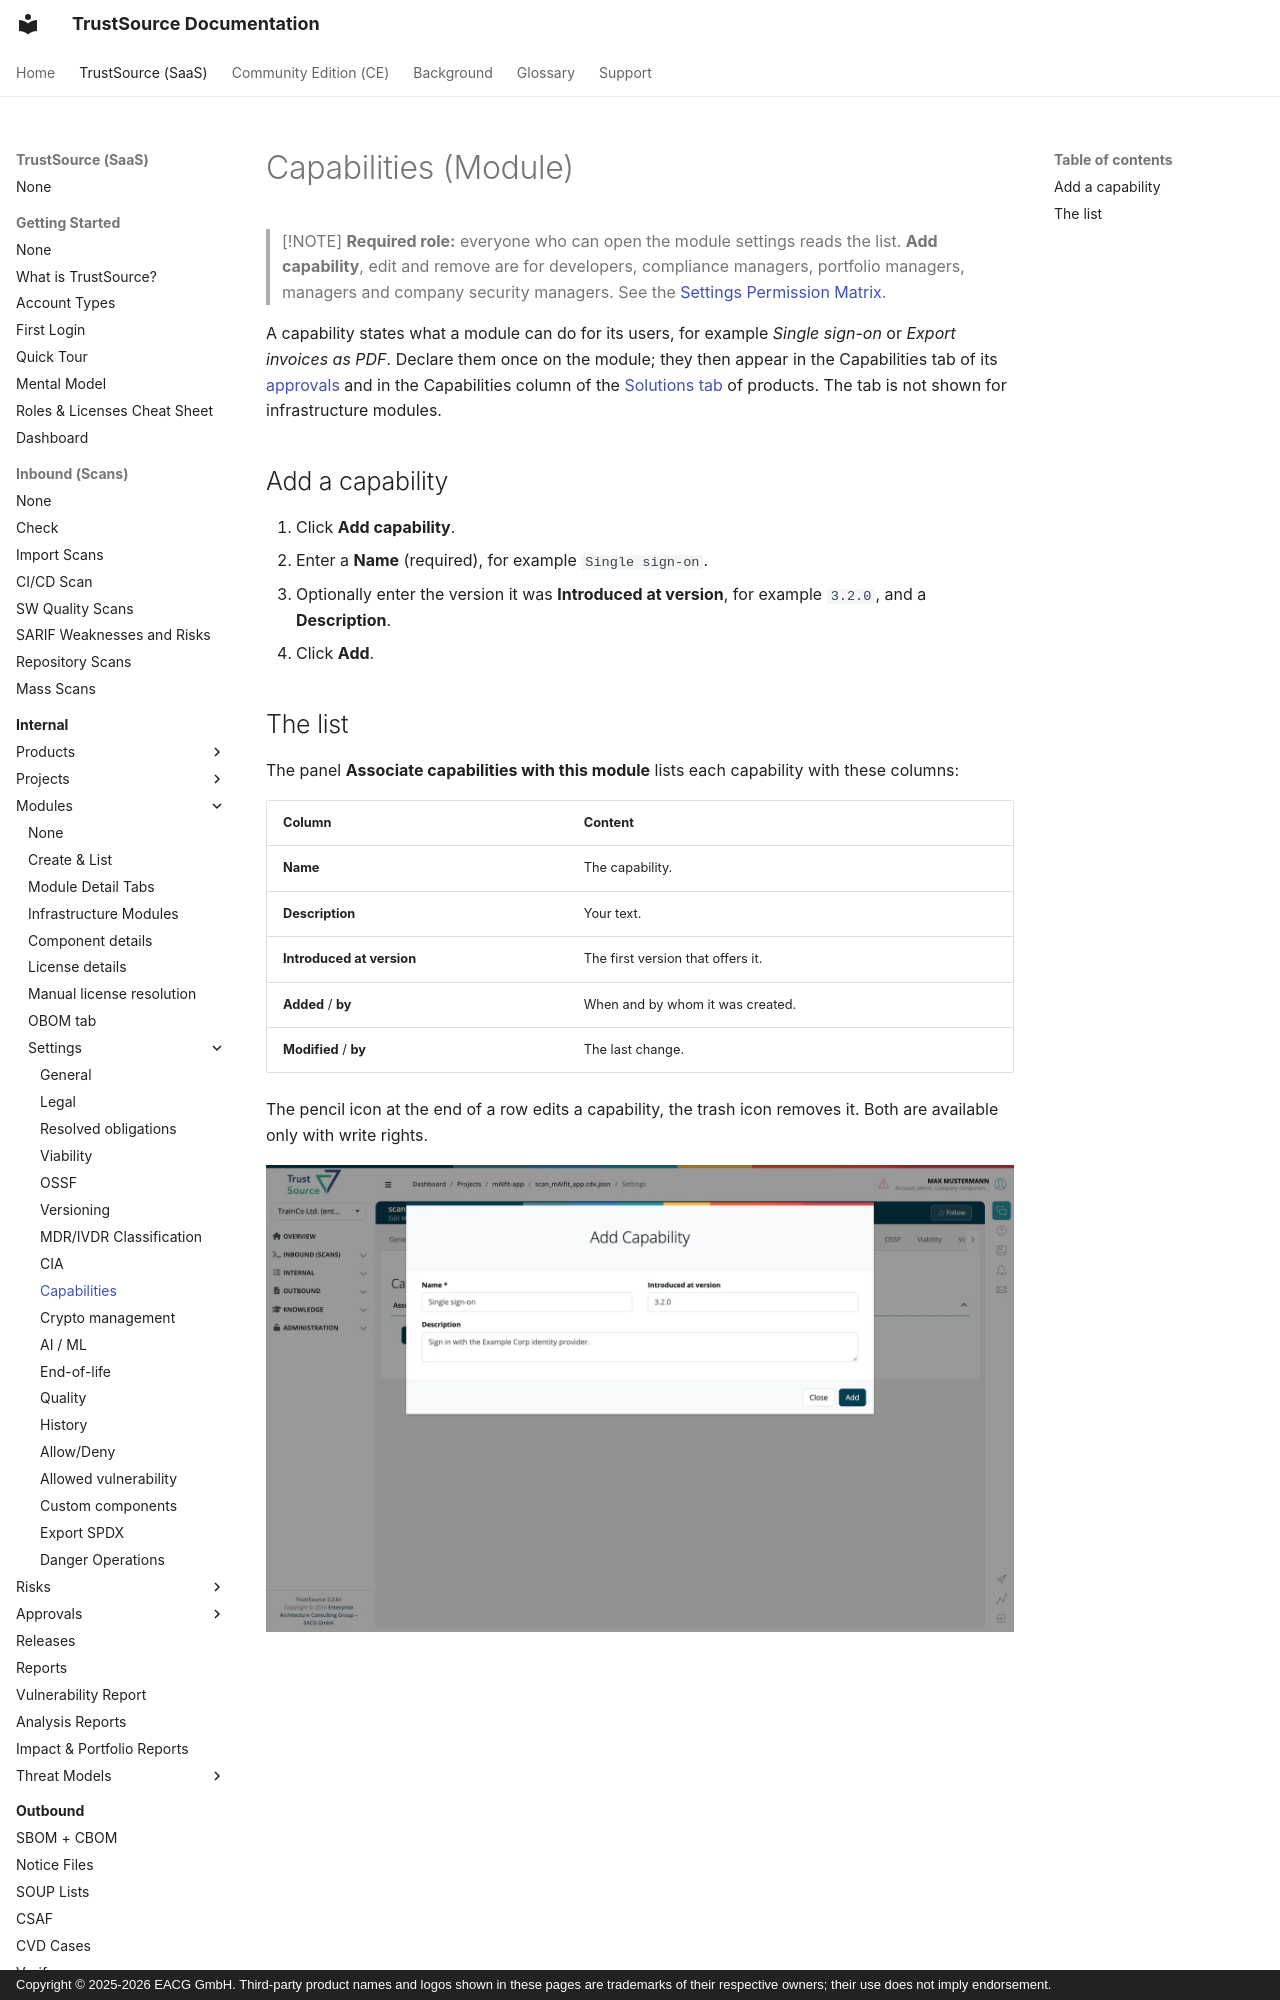

repository: TrustSource/ts-docs · page: v3/03-internal/02-modules/settings/09-capabilities/index.html · generator: mkdocs · copyright: Copyright © 2025-2026 EACG GmbH. Third-party product names and logos shown in these pages are trademarks of their respective owners; their use does not imply endorsement.

# Capabilities (Module)

> [!NOTE]
> **Required role:** everyone who can open the module settings reads the list. **Add capability**, edit and remove are for developers, compliance managers, portfolio managers, managers and company security managers. See the [Settings Permission Matrix](../../../10-roles-permissions/06-settings-permission-matrix.md).

A capability states what a module can do for its users, for example *Single sign-on* or *Export invoices as PDF*. Declare them once on the module; they then appear in the Capabilities tab of its [approvals](../../06-approvals/02-approval-detail-tabs.md) and in the Capabilities column of the [Solutions tab](../../03-products/03-tab-solutions.md) of products. The tab is not shown for infrastructure modules.
